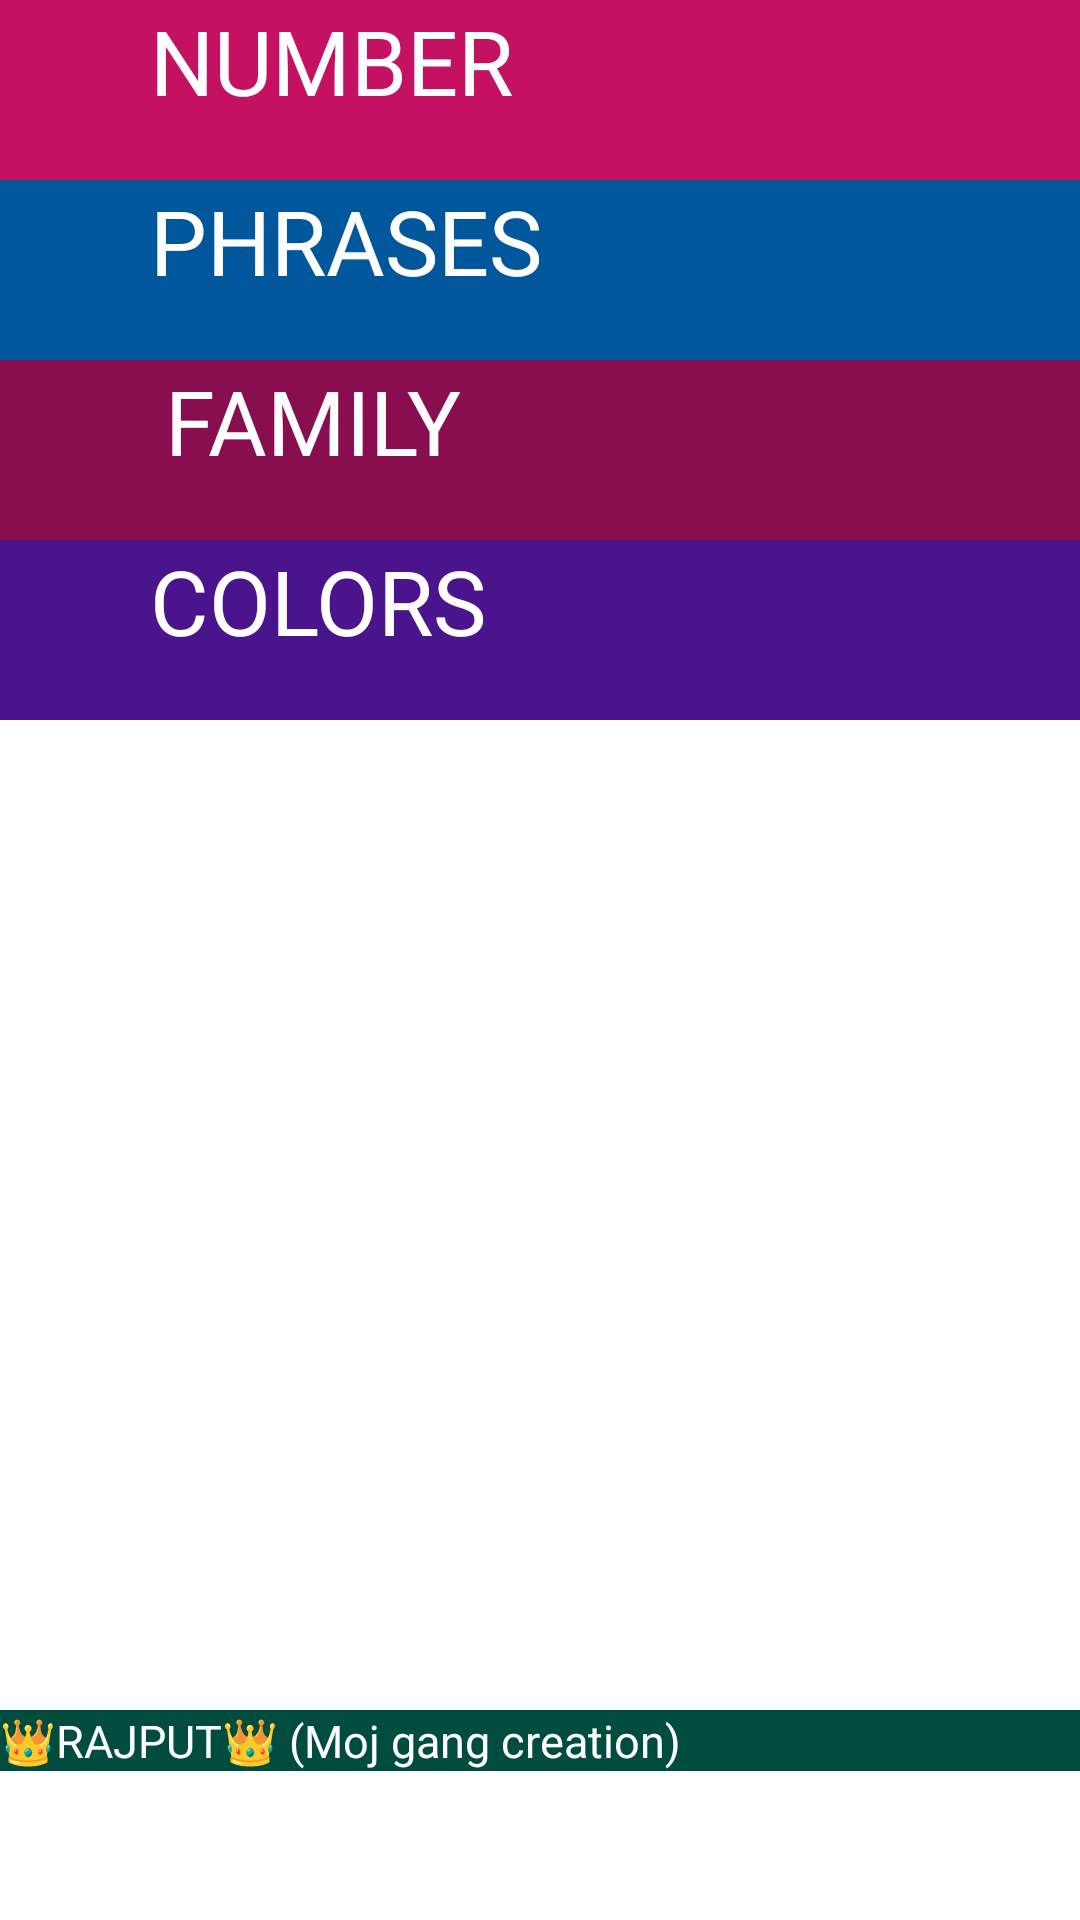

Reconstruct the res/layout file that produces this screen, plus the resources it refers to.
<!-- AndroidManifest.xml: application theme Theme.Mowik -->
<!-- res/layout/activity_main.xml -->
<LinearLayout

    xmlns:tools="http://schemas.android.com/tools"
    android:layout_height="match_parent"
    android:layout_width="match_parent"
    android:orientation="vertical"

    xmlns:android="http://schemas.android.com/apk/res/android">

    <TextView
        android:id="@+id/number"
        android:layout_width="match_parent"
        android:layout_height="60dp"
        android:background="#C51162"

        android:paddingLeft="50dp"
        android:paddingRight="40dp"
        android:textColor="#FFFFFF"
        android:text="NUMBER"
        android:textSize="30sp"
        tools:ignore="InvalidId" />

    <TextView
        android:id="@+id/phrase"
        android:layout_width="match_parent"
        android:layout_height="60dp"
        android:background="#01579B"
        android:paddingLeft="50dp"
        android:paddingRight="30dp"
        android:textColor="#FFFFFF"
        android:text="PHRASES"
        android:textSize="30sp" />

    <TextView
        android:id="@+id/family"
        android:layout_width="match_parent"
        android:layout_height="60dp"

        android:background="#880E4F"
        android:paddingLeft="55dp"
        android:paddingRight="40dp"
        android:textColor="#FFFFFF"
        android:text="FAMILY  "
        android:textSize="30sp" />

    <TextView
        android:id="@+id/color"
        android:layout_width="match_parent"
        android:layout_height="60dp"

        android:background="#4A148C"
        android:paddingLeft="50dp"
        android:paddingRight="30dp"
        android:text="COLORS"
        android:textSize="30sp"
        android:textColor="#FFFFFF"/>

    <ImageView
        android:layout_width="match_parent"
        android:layout_height="330dp"
        android:src="@drawable/family_father" />

    <TextView
        android:layout_width="match_parent"
        android:layout_height="wrap_content"
        android:background=" #004D40"
        android:paddingLeft="0dp"
        android:paddingTop="0dp"
        android:text="👑RAJPUT👑 (Moj gang creation)"
        android:textColor="@color/white"
        android:textSize="15sp" />

</LinearLayout>
<!-- resources referenced by this layout -->
<resources>
  <style name="Theme.Mowik" parent="Theme.MaterialComponents.DayNight.DarkActionBar">
          
          <item name="colorPrimary">@color/purple_500</item>
          <item name="colorPrimaryVariant">@color/purple_700</item>
          <item name="colorOnPrimary">@color/white</item>
          
          <item name="colorSecondary">@color/teal_200</item>
          <item name="colorSecondaryVariant">@color/teal_700</item>
          <item name="colorOnSecondary">@color/black</item>
          
          <item name="android:statusBarColor" tools:targetApi="l">?attr/colorPrimaryVariant</item>
          
      </style>
  <!-- not gathered from this repository: default colours our renderer supplied (Android Studio template values) -->
  <color name="purple_500">#FF6200EE</color>
  <color name="purple_700">#FF3700B3</color>
  <color name="teal_200">#FF03DAC5</color>
  <color name="teal_700">#FF018786</color>
  <color name="black">#FF000000</color>
  <color name="white">#FFFFFFFF</color>
</resources>
